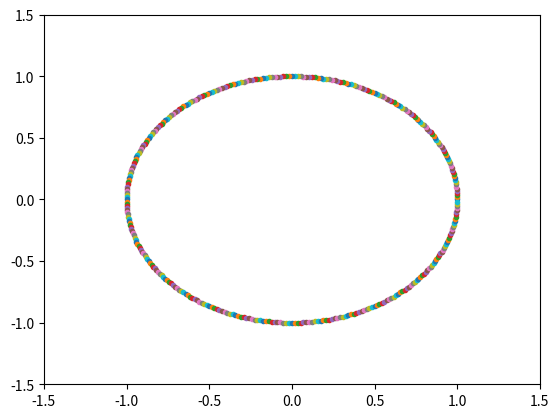

This chart was generated by the following Python code:
import numpy as np
import matplotlib.pyplot as plt
# from IPython.display import display, clear_output

fig = plt.figure()
ax = fig.add_subplot(1, 1, 1) 

for t in range(360):
    ax.set_xlim(-1.5, 1.5)
    ax.set_ylim(-1.5, 1.5)
    ax.plot(np.cos(t*np.pi/180), np.sin(t*np.pi/180), marker='.')
    # display(fig)    
    # clear_output(wait = True)
    # plt.pause(1)
plt.savefig('foo.jpg')